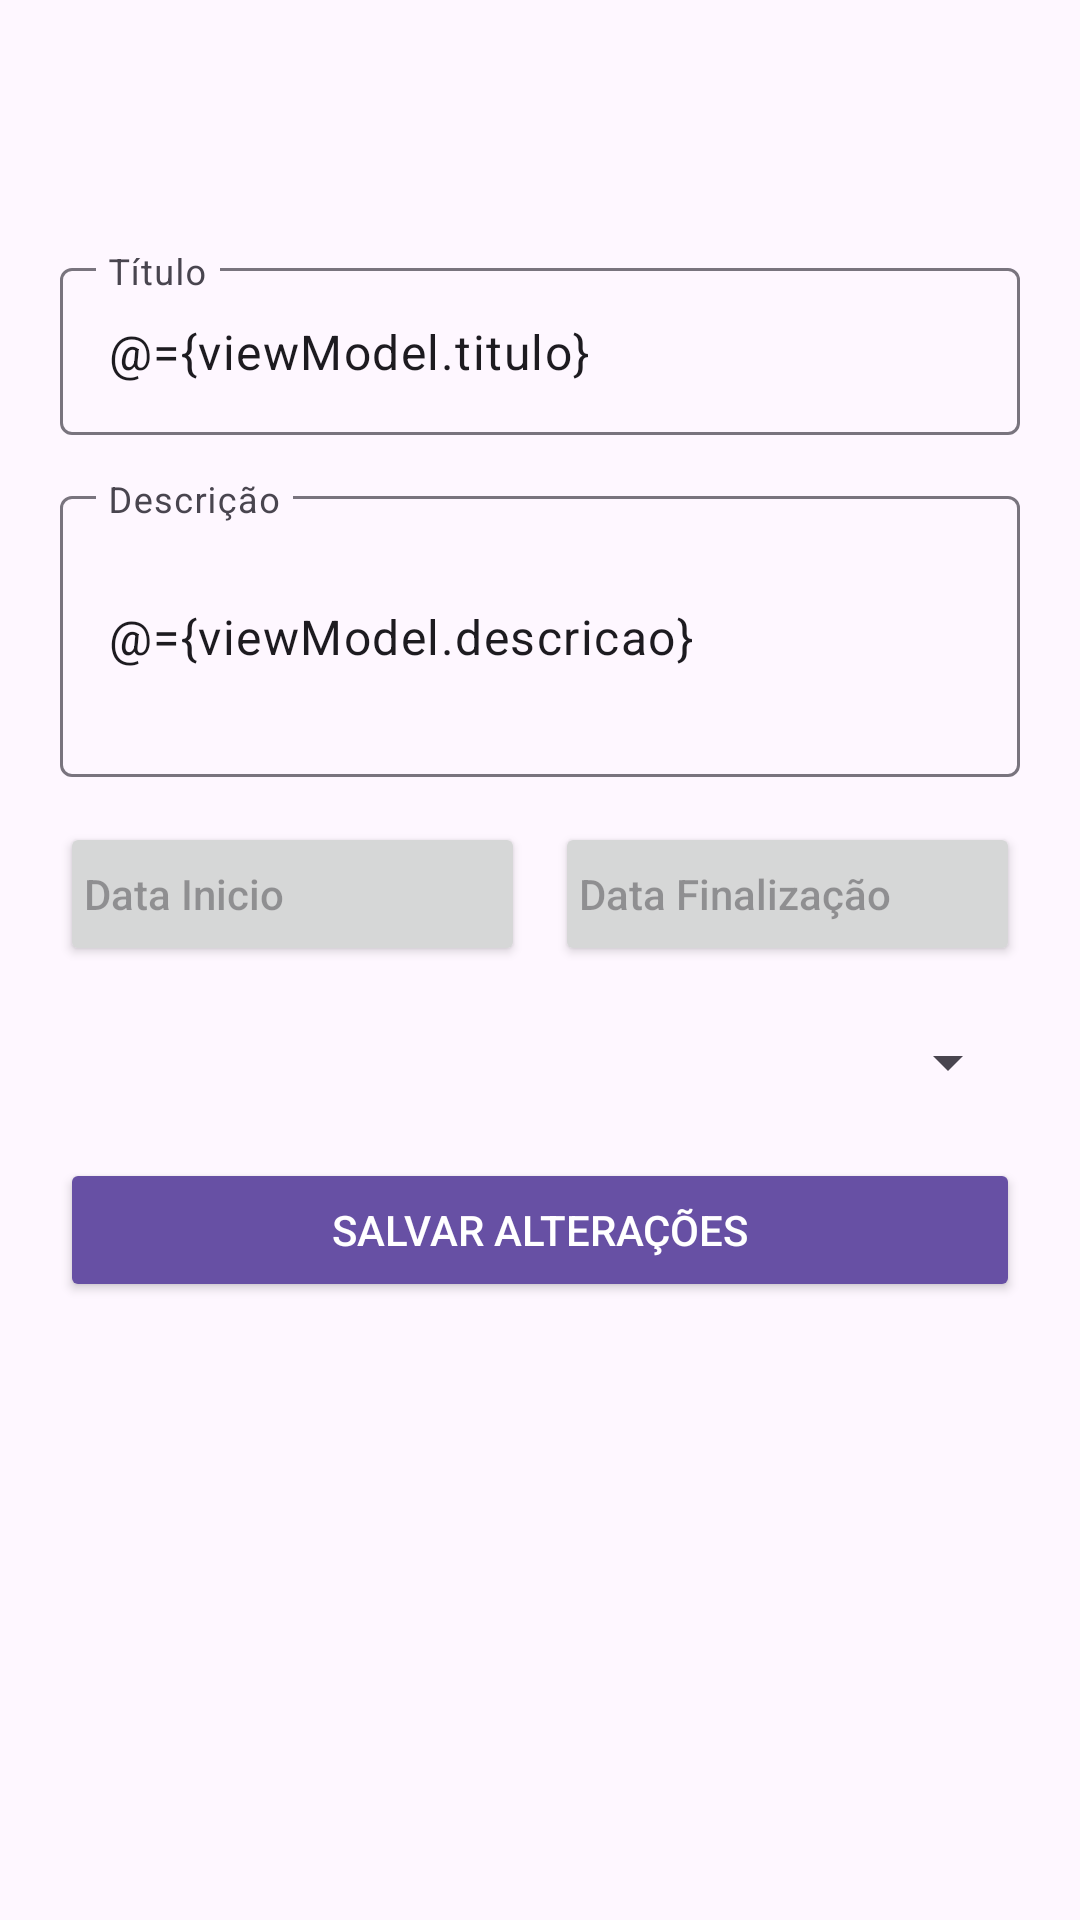

Write the Android layout XML for this screen, with the resource values it uses.
<!-- AndroidManifest.xml: application theme Theme.QuadroAgil -->
<!-- res/layout/fragment_editar_tarefa.xml -->
<?xml version="1.0" encoding="utf-8"?>
<layout xmlns:android="http://schemas.android.com/apk/res/android"
    xmlns:app="http://schemas.android.com/apk/res-auto">

    <data>
        <variable
            name="viewModel"
            type="com.example.quadroagil.ui.viewmodel.projeto.EditarTarefaViewModel"/>
    </data>

    <ScrollView
        android:layout_width="match_parent"
        android:layout_height="match_parent"
        android:padding="20dp">

        <LinearLayout
            android:orientation="vertical"
            android:layout_width="match_parent"
            android:layout_height="wrap_content">

            <androidx.appcompat.widget.Toolbar
                android:id="@+id/toolbarTask"
                android:layout_width="match_parent"
                android:layout_height="wrap_content" />

            
            <com.google.android.material.textfield.TextInputLayout
                android:layout_width="match_parent"
                android:layout_height="wrap_content"
                android:hint="Título">

                <com.google.android.material.textfield.TextInputEditText
                    android:id="@+id/edtTitulo"
                    android:layout_width="match_parent"
                    android:layout_height="wrap_content"
                    android:text="@={viewModel.titulo}" />
            </com.google.android.material.textfield.TextInputLayout>

            <View android:layout_width="match_parent" android:layout_height="15dp"/>

            
            <com.google.android.material.textfield.TextInputLayout
                android:layout_width="match_parent"
                android:layout_height="wrap_content"
                android:hint="Descrição">

                <com.google.android.material.textfield.TextInputEditText
                    android:id="@+id/edtDescricao"
                    android:minLines="3"
                    android:layout_width="match_parent"
                    android:layout_height="wrap_content"
                    android:text="@={viewModel.descricao}"/>
            </com.google.android.material.textfield.TextInputLayout>

            <View android:layout_width="match_parent" android:layout_height="15dp"/>

            
            <LinearLayout
                android:orientation="horizontal"
                android:weightSum="2"
                android:layout_width="match_parent"
                android:layout_height="wrap_content">

                <Button
                    android:id="@+id/btnDataInicio"
                    android:layout_width="0dp"
                    android:layout_height="48dp"
                    android:layout_weight="1"
                    android:text="@{viewModel.dataInicio}"
                    android:hint="Data Inicio"
                    app:icon="@drawable/ic_calendar"
                    app:iconTint="@color/black"
                    app:iconPadding="8dp"
                    app:iconGravity="textStart"
                    android:gravity="center_vertical"
                    android:paddingStart="8dp"
                    />

                <View android:layout_width="10dp" android:layout_height="match_parent"/>

                <Button
                    android:id="@+id/btnDataFim"
                    android:layout_width="0dp"
                    android:layout_height="48dp"
                    android:layout_weight="1"
                    android:text="@{viewModel.dataFim}"
                    android:hint="Data Finalização"
                    app:icon="@drawable/ic_calendar"
                    app:iconTint="@color/black"
                    app:iconPadding="8dp"
                    app:iconGravity="textStart"
                    android:gravity="center_vertical"
                    android:paddingStart="8dp"/>
            </LinearLayout>

            <View android:layout_width="match_parent" android:layout_height="20dp"/>

            
            <com.google.android.material.textfield.TextInputLayout
                android:layout_width="match_parent"
                android:layout_height="wrap_content"
                android:hint="Responsável">

                <Spinner
                    android:id="@+id/spinnerResponsavel"
                    android:layout_width="match_parent"
                    android:layout_height="wrap_content"/>
            </com.google.android.material.textfield.TextInputLayout>

            <View android:layout_width="match_parent" android:layout_height="20dp"/>

            
            <Button
                android:id="@+id/btnEditar"
                android:layout_width="match_parent"
                android:layout_height="48dp"
                android:text="Salvar alterações"
                android:textColor="@android:color/white"
                android:backgroundTint="@color/purple_500"
                android:onClick="@{() -> viewModel.atualizarNota()}" />
        </LinearLayout>
    </ScrollView>
</layout>
<!-- resources referenced by this layout -->
<resources>
  <color name="black">#FF000000</color>
  <color name="purple_500">#6750A4</color>
  <!-- drawable ic_calendar (drawable) -->
  <vector xmlns:android="http://schemas.android.com/apk/res/android"
      android:width="24dp"
      android:height="24dp"
      android:viewportWidth="24"
      android:viewportHeight="24">
    <group>
      <clip-path
          android:pathData="M0,0h24v24h-24z"/>
      <path
          android:pathData="M18,5H6C4.895,5 4,5.895 4,7V19C4,20.105 4.895,21 6,21H18C19.105,21 20,20.105 20,19V7C20,5.895 19.105,5 18,5Z"
          android:strokeLineJoin="round"
          android:strokeWidth="2"
          android:fillColor="#00000000"
          android:strokeColor="#0F172A"
          android:strokeLineCap="round"/>
      <path
          android:pathData="M16,3V7"
          android:strokeLineJoin="round"
          android:strokeWidth="2"
          android:fillColor="#00000000"
          android:strokeColor="#0F172A"
          android:strokeLineCap="round"/>
      <path
          android:pathData="M8,3V7"
          android:strokeLineJoin="round"
          android:strokeWidth="2"
          android:fillColor="#00000000"
          android:strokeColor="#0F172A"
          android:strokeLineCap="round"/>
      <path
          android:pathData="M4,11H20"
          android:strokeLineJoin="round"
          android:strokeWidth="2"
          android:fillColor="#00000000"
          android:strokeColor="#0F172A"
          android:strokeLineCap="round"/>
      <path
          android:pathData="M10,16H14"
          android:strokeLineJoin="round"
          android:strokeWidth="2"
          android:fillColor="#00000000"
          android:strokeColor="#0F172A"
          android:strokeLineCap="round"/>
      <path
          android:pathData="M12,14V18"
          android:strokeLineJoin="round"
          android:strokeWidth="2"
          android:fillColor="#00000000"
          android:strokeColor="#0F172A"
          android:strokeLineCap="round"/>
    </group>
  </vector>
  <style name="Theme.QuadroAgil" parent="Base.Theme.QuadroAgil" />
  <style name="Base.Theme.QuadroAgil" parent="Theme.Material3.DayNight.NoActionBar">
          
          
      </style>
</resources>
